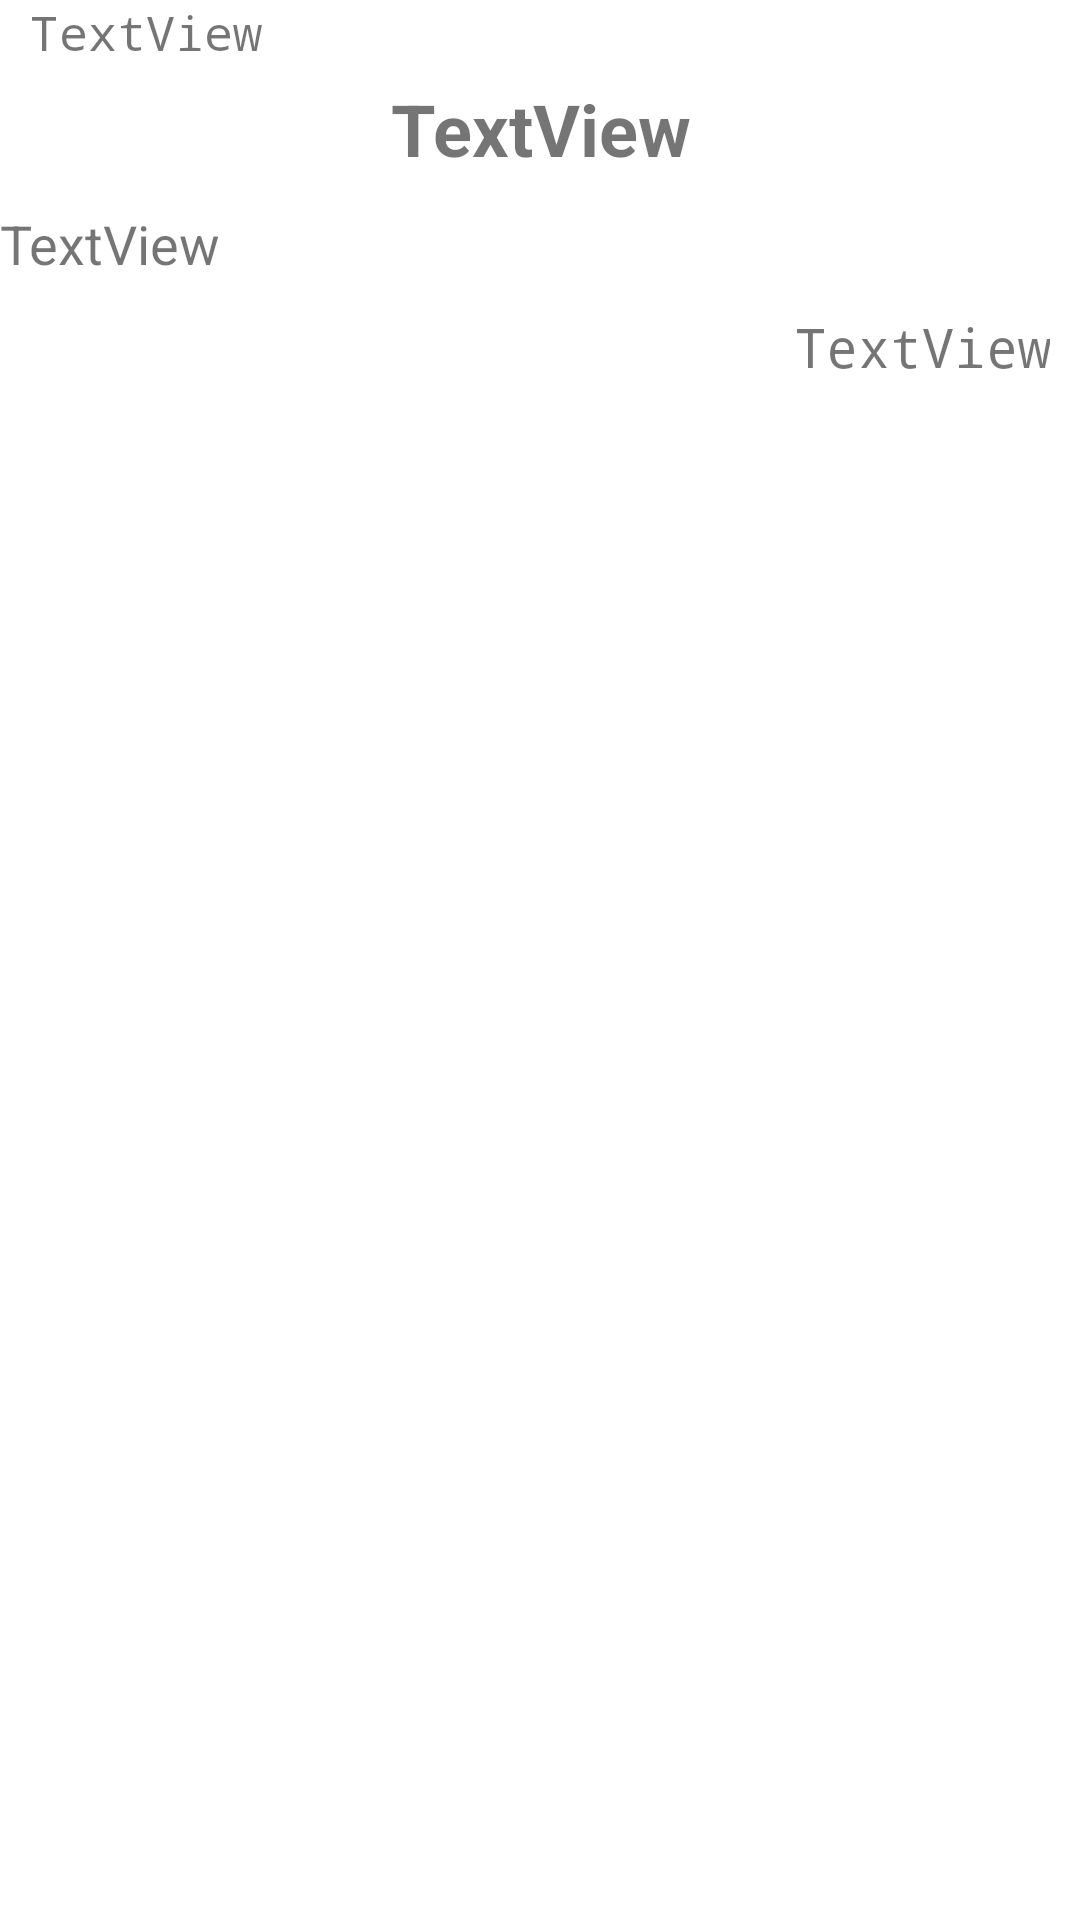

The Android layout XML behind this screen, and the referenced resources:
<!-- AndroidManifest.xml: application theme Theme.Ass_nang_cao -->
<!-- res/layout/show_tin_tuc.xml -->
<?xml version="1.0" encoding="utf-8"?>
<androidx.constraintlayout.widget.ConstraintLayout xmlns:android="http://schemas.android.com/apk/res/android"
    xmlns:app="http://schemas.android.com/apk/res-auto"
    android:layout_width="match_parent"
    android:layout_height="match_parent">

    <LinearLayout
        android:layout_width="match_parent"
        android:layout_height="match_parent"
        android:orientation="vertical"
        app:layout_constraintBottom_toBottomOf="parent"
        app:layout_constraintEnd_toEndOf="parent"
        app:layout_constraintHorizontal_bias="0.5"
        app:layout_constraintStart_toStartOf="parent"
        app:layout_constraintTop_toTopOf="parent">

        <TextView
            android:id="@+id/tv_id"
            android:layout_width="match_parent"
            android:layout_height="wrap_content"
            android:layout_marginStart="10dp"
            android:layout_marginLeft="10dp"
            android:fontFamily="monospace"
            android:text="TextView"
            android:textSize="16dp" />

        <TextView
            android:id="@+id/tv_title"
            android:layout_width="match_parent"
            android:layout_height="wrap_content"
            android:layout_marginTop="5dp"
            android:layout_marginBottom="10dp"
            android:fontFamily="sans-serif"
            android:gravity="center_horizontal"
            android:text="TextView"
            android:textSize="24sp"
            android:textStyle="bold" />

        <TextView
            android:id="@+id/tv_des"
            android:layout_width="match_parent"
            android:layout_height="wrap_content"
            android:text="TextView"
            android:textSize="18sp" />

        <TextView
            android:id="@+id/tv_pubDate"
            android:layout_width="match_parent"
            android:layout_height="wrap_content"
            android:layout_marginTop="10dp"
            android:layout_marginEnd="10dp"
            android:layout_marginRight="10dp"
            android:fontFamily="monospace"
            android:gravity="right"
            android:text="TextView"
            android:textSize="18sp" />
    </LinearLayout>

</androidx.constraintlayout.widget.ConstraintLayout>
<!-- resources referenced by this layout -->
<resources>
  <style name="Theme.Ass_nang_cao" parent="Theme.MaterialComponents.DayNight.DarkActionBar">
          
          <item name="colorPrimary">@color/purple_500</item>
          <item name="colorPrimaryVariant">@color/purple_700</item>
          <item name="colorOnPrimary">@color/white</item>
          
          <item name="colorSecondary">@color/teal_200</item>
          <item name="colorSecondaryVariant">@color/teal_700</item>
          <item name="colorOnSecondary">@color/black</item>
          
          <item name="android:statusBarColor" tools:targetApi="l">?attr/colorPrimaryVariant</item>
          
      </style>
  <!-- not gathered from this repository: default colours our renderer supplied (Android Studio template values) -->
  <color name="purple_500">#FF6200EE</color>
  <color name="purple_700">#FF3700B3</color>
  <color name="teal_200">#FF03DAC5</color>
  <color name="teal_700">#FF018786</color>
  <color name="black">#FF000000</color>
  <color name="white">#FFFFFFFF</color>
</resources>
